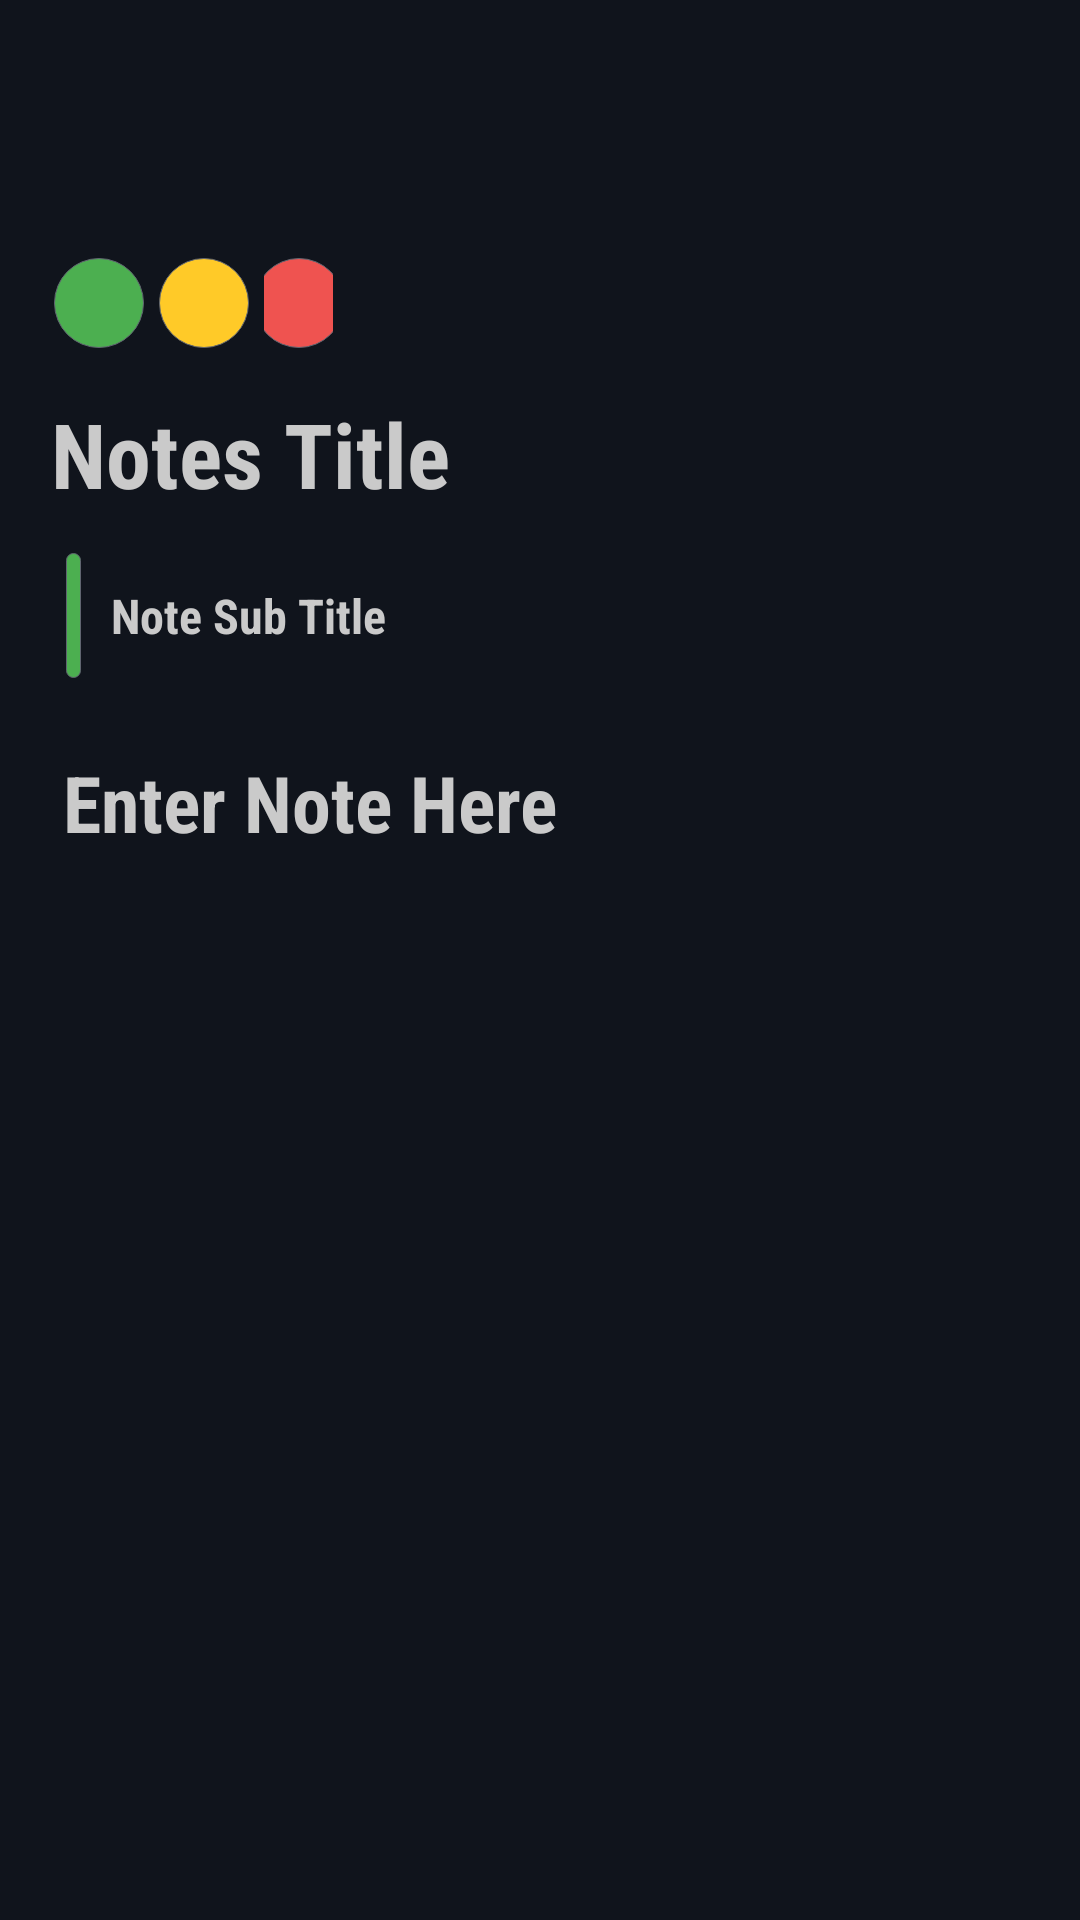

Write the Android layout XML for this screen, with the resource values it uses.
<!-- AndroidManifest.xml: application theme Theme.RoomNoteApp -->
<!-- res/layout/fragment_add.xml -->
<?xml version="1.0" encoding="utf-8"?>
<RelativeLayout xmlns:android="http://schemas.android.com/apk/res/android"
    xmlns:tools="http://schemas.android.com/tools"
    android:layout_width="match_parent"
    android:background="@color/colorPrimaryDark"
    android:layout_height="match_parent"
    tools:context=".fragments.AddFragment">

    <ImageView
        android:id="@+id/uparrowback"
        android:layout_width="30dp"
        android:layout_height="30dp"
        android:layout_marginStart="13dp"
        android:layout_marginTop="26dp"
        android:src="@drawable/ic_arrow_back" />


    <ImageView
        android:id="@+id/doneupdate"
        android:layout_width="35dp"
        android:layout_height="35dp"
        android:layout_alignParentRight="true"
        android:layout_marginEnd="13dp"
        android:layout_marginTop="26dp"
        android:src="@drawable/ic_done" />

    <EditText
        android:id="@+id/upNoteTitle"
        android:layout_width="wrap_content"
        android:layout_height="wrap_content"
        android:layout_below="@+id/uppreference"
        android:layout_alignParentStart="true"
        android:layout_alignParentEnd="true"
        android:layout_marginStart="17dp"
        android:layout_marginTop="10dp"
        android:layout_marginEnd="8dp"
        android:layout_marginBottom="13dp"
        android:background="@null"
        android:ellipsize="end"
        android:fontFamily="sans-serif-condensed"
        android:hint="Notes Title"
        android:inputType="text"
        android:maxLines="1"
        android:textColor="@color/white"
        android:textColorHint="@color/ColorGray"
        android:textSize="30sp"
        android:textStyle="bold" />

    <LinearLayout
        android:id="@+id/l1"
        android:layout_width="match_parent"
        android:layout_height="wrap_content"
        android:layout_marginEnd="8dp"
        android:layout_marginStart="17dp"
        android:layout_below="@+id/upNoteTitle"
        android:orientation="horizontal">

        <View
            android:id="@+id/upcolorView"
            android:layout_width="5dp"
            android:layout_height="match_parent"
            android:layout_marginStart="5dp"
            android:background="@drawable/ic_greencircle" />

        <EditText
            android:id="@+id/upNoteSubTitle"
            android:layout_width="match_parent"
            android:layout_height="wrap_content"
            android:background="@null"
            android:ellipsize="end"
            android:fontFamily="sans-serif-condensed"
            android:hint="Note Sub Title"
            android:inputType="text"
            android:maxLines="1"
            android:padding="10dp"
            android:textColor="@color/white"
            android:textColorHint="@color/ColorGray"
            android:textSize="16sp"
            android:textStyle="bold" />
    </LinearLayout>

    <EditText
        android:id="@+id/upNote"
        android:layout_width="wrap_content"
        android:layout_height="wrap_content"
        android:layout_below="@+id/l1"
        android:layout_alignStart="@+id/l1"
        android:layout_alignParentEnd="true"
        android:layout_marginTop="14dp"
        android:layout_marginEnd="8dp"
        android:backgroundTint="@color/colorPrimaryDark"
        android:fontFamily="sans-serif-condensed"
        android:hint="Enter Note Here"
        android:inputType="textMultiLine"
        android:textAlignment="textStart"
        android:textColor="@color/white"
        android:textColorHint="@color/ColorGray"
        android:textSize="26sp"
        android:textStyle="bold" />

    <LinearLayout
        android:id="@+id/uppreference"
        android:layout_width="wrap_content"
        android:layout_height="wrap_content"
        android:layout_below="@+id/uparrowback"
        android:layout_alignStart="@+id/uparrowback"
        android:layout_marginTop="25dp"
        android:layout_marginEnd="244dp"
        android:orientation="horizontal"
        android:padding="5dp">

        <FrameLayout
            android:id="@+id/fNote4"
            android:layout_width="wrap_content"
            android:layout_height="wrap_content">

            <ImageView
                android:id="@+id/upgreen"
                android:layout_width="30dp"
                android:layout_height="30dp"
                android:layout_gravity="center"
                android:background="@drawable/ic_greencircle" />
        </FrameLayout>

        <FrameLayout
            android:id="@+id/fNote5"
            android:layout_width="wrap_content"
            android:layout_height="wrap_content"
            android:layout_marginStart="5dp">

            <ImageView
                android:id="@+id/upyellow"
                android:layout_width="30dp"
                android:layout_height="30dp"
                android:layout_gravity="center"
                android:background="@drawable/ic_yellowcircle" />
        </FrameLayout>

        <FrameLayout
            android:id="@+id/fNote6"
            android:layout_width="wrap_content"
            android:layout_height="wrap_content"
            android:layout_marginStart="5dp">

            <ImageView
                android:id="@+id/upred"
                android:layout_width="30dp"
                android:layout_height="30dp"
                android:layout_gravity="center"
                android:background="@drawable/ic_redcircle" />
        </FrameLayout>
    </LinearLayout>


</RelativeLayout>
<!-- resources referenced by this layout -->
<resources>
  <color name="ColorGray">#CACACA</color>
  <color name="colorPrimaryDark">#10141C</color>
  <!-- drawable ic_greencircle (drawable) -->
  <?xml version="1.0" encoding="utf-8"?>
  <shape xmlns:android="http://schemas.android.com/apk/res/android">
  
      <solid android:color="#4CAF50"/>
      <corners android:radius="100dp"/>
      <stroke android:width="0.3dp" android:color="@color/ColorDefaultNote"/>
  
  
  </shape>
  <!-- drawable ic_redcircle (drawable) -->
  <?xml version="1.0" encoding="utf-8"?>
  <shape xmlns:android="http://schemas.android.com/apk/res/android">
  
      <solid android:color="#EF5350"/>
      <corners android:radius="100dp"/>
      <stroke android:width="0.3dp" android:color="@color/ColorDefaultNote"/>
  
  
  </shape>
  <!-- drawable ic_yellowcircle (drawable) -->
  <?xml version="1.0" encoding="utf-8"?>
  <shape xmlns:android="http://schemas.android.com/apk/res/android">
  
      <solid android:color="#FFCA28"/>
      <corners android:radius="100dp"/>
      <stroke android:width="0.3dp" android:color="@color/ColorDefaultNote"/>
  
  
  </shape>
  <style name="Theme.RoomNoteApp" parent="Theme.MaterialComponents.DayNight.NoActionBar">
          
          <item name="colorPrimary">@color/purple_500</item>
          <item name="colorPrimaryVariant">@color/purple_700</item>
          <item name="colorOnPrimary">@color/white</item>
          
          <item name="colorSecondary">@color/teal_200</item>
          <item name="colorSecondaryVariant">@color/teal_700</item>
          <item name="colorOnSecondary">@color/black</item>
          
          <item name="android:statusBarColor">?attr/colorPrimaryVariant</item>
          
      </style>
  <color name="ColorDefaultNote">#606570</color>
  <!-- not gathered from this repository: default colours our renderer supplied (Android Studio template values) -->
  <color name="purple_500">#FF6200EE</color>
  <color name="purple_700">#FF3700B3</color>
  <color name="teal_200">#FF03DAC5</color>
  <color name="teal_700">#FF018786</color>
  <color name="black">#FF000000</color>
  <color name="white">#FFFFFFFF</color>
</resources>
